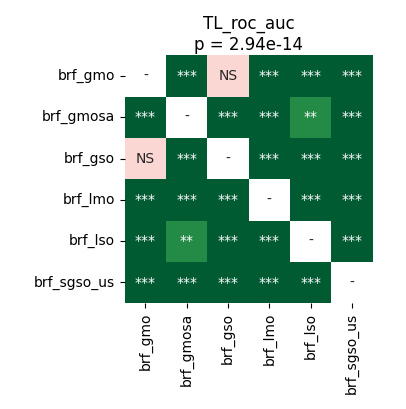

Source data for this figure (header and first rows):
	brf_gmo	brf_gmosa	brf_gso	brf_lmo	brf_lso	brf_sgso_us
brf_gmo	1.0	3.5212590144230766e-05	0.09344	3.5212590144230766e-05	3.5212590144230766e-05	3.5212590144230766e-05
brf_gmosa	3.5212590144230766e-05	1.0	3.5212590144230766e-05	3.5212590144230766e-05	0.001406	3.5212590144230766e-05
brf_gso	0.09344	3.5212590144230766e-05	1.0	3.5212590144230766e-05	3.5212590144230766e-05	3.5212590144230766e-05
brf_lmo	3.5212590144230766e-05	3.5212590144230766e-05	3.5212590144230766e-05	1.0	3.5212590144230766e-05	3.5212590144230766e-05
brf_lso	3.5212590144230766e-05	0.001406	3.5212590144230766e-05	3.5212590144230766e-05	1.0	3.5212590144230766e-05
brf_sgso_us	3.5212590144230766e-05	3.5212590144230766e-05	3.5212590144230766e-05	3.5212590144230766e-05	3.5212590144230766e-05	1.0
